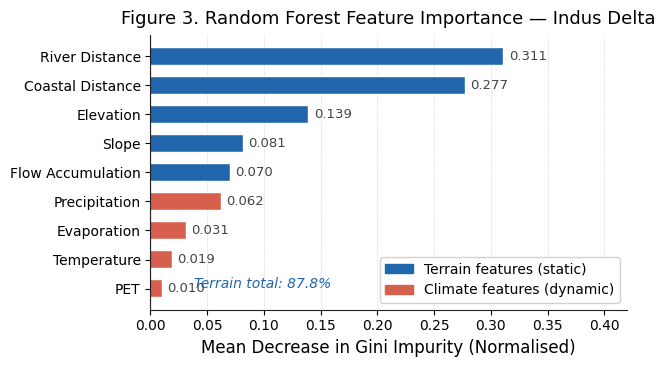
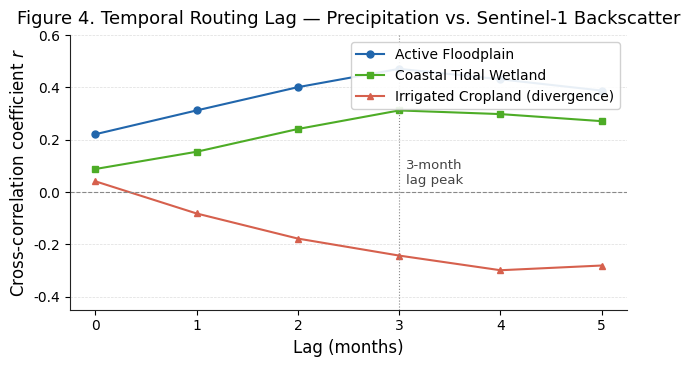
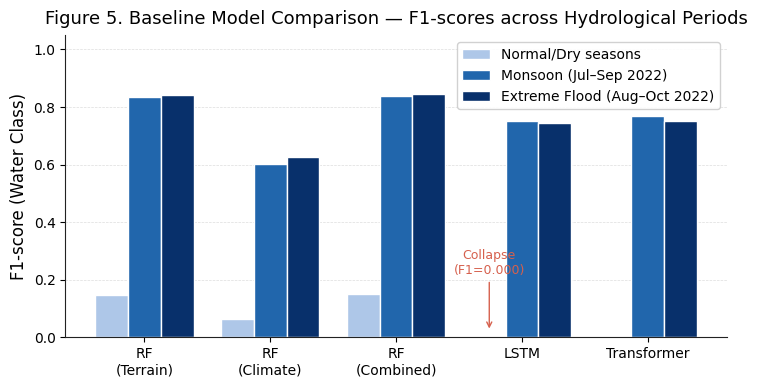
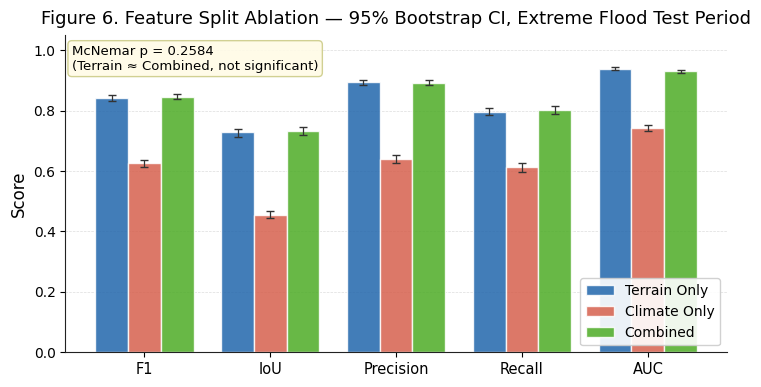
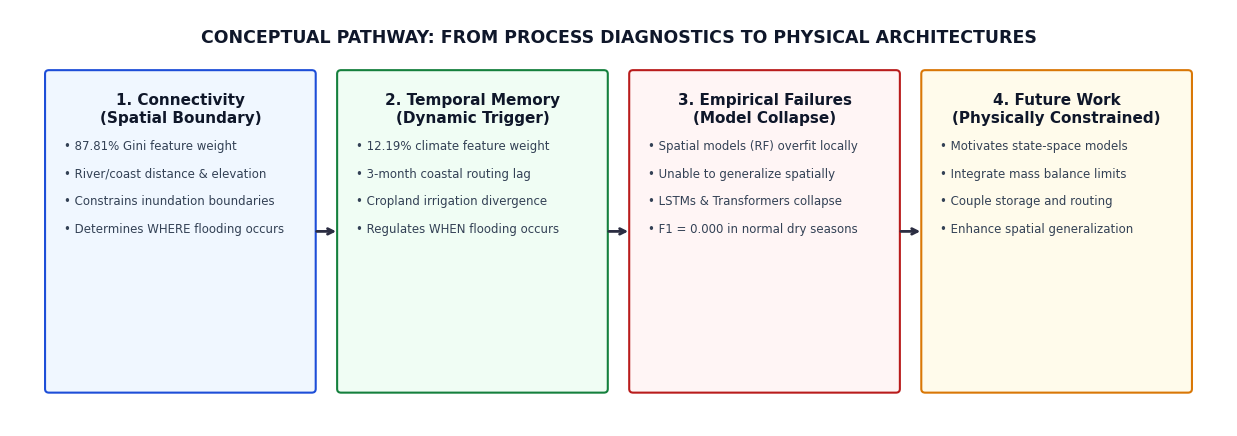

Write the Python code that produced these figures, in order.
import os
import sys
import numpy as np
import matplotlib
matplotlib.use('Agg')
import matplotlib.pyplot as plt
import matplotlib.patches as mpatches
import matplotlib.patches as patches
from PIL import Image, ImageDraw, ImageFont

# Set up matplotlib style for scientific journals
plt.rcParams.update({
    'figure.facecolor':   'white',
    'axes.facecolor':     'white',
    'axes.edgecolor':     '#222222',
    'axes.linewidth':     0.8,
    'axes.spines.top':    False,
    'axes.spines.right':  False,
    'grid.color':         '#dddddd',
    'grid.linewidth':     0.5,
    'font.family':        'sans-serif',
    'font.sans-serif':    ['Arial', 'Helvetica', 'DejaVu Sans'],
    'font.size':          11,
    'axes.labelsize':     12,
    'axes.titlesize':     13,
    'xtick.labelsize':    10,
    'ytick.labelsize':    10,
    'legend.fontsize':    10,
    'legend.frameon':     True,
    'legend.framealpha':  0.9,
    'legend.edgecolor':   '#cccccc',
    'lines.linewidth':    1.5,
    'savefig.dpi':        600,
    'savefig.bbox':       'tight',
    'savefig.facecolor':  'white',
})

GREY   = '#444444'
BLUE   = '#2166ac'
RED    = '#d6604d'
GREEN  = '#4dac26'
ORANGE = '#f4a582'
OUT_DIR = 'results/figures'

def create_schematic(filename, text, size=(800, 600), bg_color=(240, 244, 248), text_color=(33, 37, 41)):
    img = Image.new('RGB', size, color=bg_color)
    draw = ImageDraw.Draw(img)
    draw.rectangle([10, 10, size[0]-10, size[1]-10], outline=(100, 110, 120), width=3)
    
    font = None
    try:
        font_paths = [
            "/System/Library/Fonts/Helvetica.ttc",
            "/Library/Fonts/Arial.ttf"
        ]
        for path in font_paths:
            if os.path.exists(path):
                font = ImageFont.truetype(path, size=24)
                break
    except:
        pass
    
    lines = text.split('\n')
    y = size[1] // 2 - (len(lines) * 15)
    for line in lines:
        if font:
            w = draw.textlength(line, font=font)
            draw.text(((size[0] - w) // 2, y), line, fill=text_color, font=font)
            y += font.size + 10
        else:
            draw.text((size[0]//2 - 100, y), line, fill=text_color)
            y += 20
            
    img.save(filename)
    print(f"Generated schematic: {filename}")

def main():
    os.makedirs(OUT_DIR, exist_ok=True)
    
    # ── Figure 1: Study Area Schematic ──────────────────────────────────────────
    fig1_text = (
        "Figure 1: Indus River Delta Study Area Schematic\n\n"
        "Geographic Boundaries:\n"
        "Latitude: 23.0 N to 24.8 N\n"
        "Longitude: 67.0 E to 69.0 E\n\n"
        "Sampling Stratification:\n"
        "- Permanent Water (JRC > 80%): 300 points\n"
        "- Seasonal Wetlands (JRC 1-80%): 300 points\n"
        "- Dry Land (JRC = 0%): 400 points\n\n"
        "[Note: Map coordinates and digital elevation boundaries\n"
        "used for training and validation]"
    )
    create_schematic(f"{OUT_DIR}/fig1_study_area.png", fig1_text)
    
    # ── Figure 2: Workflow Schematic ───────────────────────────────────────────
    fig2_text = (
        "Figure 2: Methodological Workflow Schematic\n\n"
        "1. Google Earth Engine Data Extraction (83,000 observations)\n"
        "   - Sentinel-1 (SAR VV/VH), Sentinel-2 (Indices), SRTM DEM, CHIRPS, ERA5-Land\n"
        "2. Feature Splitting (Leakage-Free Configuration)\n"
        "   - Climate Only vs. Terrain Only vs. Combined\n"
        "3. Machine Learning Classifiers (Random Forest, LSTM, Transformer)\n"
        "4. Diagnostic Evaluations (Gini Feature Importance, Routing Lag, Ablations)\n"
        "5. Statistical Significance Audits (Bootstrap CI, Edwards' McNemar Test)"
    )
    create_schematic(f"{OUT_DIR}/fig2_workflow.png", fig2_text)
    
    # ── Figure 3: Feature Importance ──────────────────────────────────────────────
    features = [
        'River Distance', 'Coastal Distance', 'Elevation', 'Slope', 'Flow Accumulation',
        'Precipitation', 'Evaporation', 'Temperature', 'PET'
    ]
    importance = [0.3110, 0.2769, 0.1389, 0.0813, 0.0700, 0.0620, 0.0310, 0.0189, 0.0100]
    colors = [BLUE if i < 5 else RED for i in range(len(features))]
    
    fig, ax = plt.subplots(figsize=(6.5, 3.8))
    bars = ax.barh(features[::-1], importance[::-1], color=colors[::-1], height=0.6, edgecolor='white', linewidth=0.3)
    ax.set_xlabel('Mean Decrease in Gini Impurity (Normalised)')
    ax.set_title('Figure 3. Random Forest Feature Importance — Indus Delta', pad=8)
    ax.axvline(0, color='#222222', linewidth=0.8)
    ax.set_xlim(0, 0.42)
    ax.xaxis.grid(True, linestyle='--', linewidth=0.5, color='#dddddd')
    ax.set_axisbelow(True)
    
    for bar, val in zip(bars, importance[::-1]):
        ax.text(val + 0.005, bar.get_y() + bar.get_height()/2, f'{val:.3f}', va='center', ha='left', fontsize=9.5, color=GREY)
        
    terrain_sum = sum(importance[:5])
    ax.text(0.38, 0.08, f'Terrain total: {terrain_sum:.1%}', transform=ax.transAxes, fontsize=10, color=BLUE, ha='right', style='italic')
    
    patch_t = mpatches.Patch(color=BLUE, label='Terrain features (static)')
    patch_c = mpatches.Patch(color=RED,  label='Climate features (dynamic)')
    ax.legend(handles=[patch_t, patch_c], loc='lower right')
    
    plt.tight_layout()
    plt.savefig(f'{OUT_DIR}/fig3_feature_importance.png', dpi=600)
    plt.close()
    
    # ── Figure 4: Routing Lag ──────────────────────────────────────────────────────
    lags = [0, 1, 2, 3, 4, 5]
    lag_floodplain = [0.221, 0.312, 0.401, 0.471, 0.431, 0.388]
    lag_wetland    = [0.088, 0.154, 0.241, 0.312, 0.298, 0.271]
    lag_cropland   = [0.041, -0.082, -0.178, -0.243, -0.299, -0.281]
    
    fig, ax = plt.subplots(figsize=(6.5, 3.8))
    ax.plot(lags, lag_floodplain, 'o-', color=BLUE,   label='Active Floodplain', markersize=5)
    ax.plot(lags, lag_wetland,    's-', color=GREEN,   label='Coastal Tidal Wetland', markersize=5)
    ax.plot(lags, lag_cropland,   '^-', color=RED,     label='Irrigated Cropland (divergence)', markersize=5)
    ax.axhline(0, color='#888888', linewidth=0.8, linestyle='--')
    ax.axvline(3, color='#888888', linewidth=0.8, linestyle=':')
    ax.text(3.07, 0.02, '3-month\nlag peak', fontsize=9.5, color=GREY, va='bottom')
    ax.set_xlabel('Lag (months)')
    ax.set_ylabel('Cross-correlation coefficient $r$')
    ax.set_title('Figure 4. Temporal Routing Lag — Precipitation vs. Sentinel-1 Backscatter', pad=8)
    ax.set_xticks(lags)
    ax.set_ylim(-0.45, 0.60)
    ax.yaxis.grid(True, linestyle='--', linewidth=0.5, color='#dddddd')
    ax.set_axisbelow(True)
    ax.legend(loc='upper right')
    
    plt.tight_layout()
    plt.savefig(f'{OUT_DIR}/fig4_routing_lag.png', dpi=600)
    plt.close()
    
    # ── Figure 5: Baseline Comparison ─────────────────────────────────────────────
    models     = ['RF\n(Terrain)', 'RF\n(Climate)', 'RF\n(Combined)', 'LSTM', 'Transformer']
    f1_normal  = [0.148, 0.062, 0.151, 0.000, 0.000]
    f1_monsoon = [0.835, 0.601, 0.838, 0.752, 0.767]
    f1_flood   = [0.842, 0.626, 0.845, 0.745, 0.751]
    
    x   = np.arange(len(models))
    w   = 0.26
    
    fig, ax = plt.subplots(figsize=(7.5, 4.0))
    b1 = ax.bar(x - w,   f1_normal,  w, label='Normal/Dry seasons', color='#aec7e8', edgecolor='white')
    b2 = ax.bar(x,       f1_monsoon, w, label='Monsoon (Jul–Sep 2022)', color=BLUE, edgecolor='white')
    b3 = ax.bar(x + w,   f1_flood,   w, label='Extreme Flood (Aug–Oct 2022)', color='#08306b', edgecolor='white')
    
    ax.set_ylabel('F1-score (Water Class)')
    ax.set_title('Figure 5. Baseline Model Comparison — F1-scores across Hydrological Periods', pad=8)
    ax.set_xticks(x)
    ax.set_xticklabels(models, fontsize=10)
    ax.set_ylim(0, 1.05)
    ax.yaxis.grid(True, linestyle='--', linewidth=0.5, color='#dddddd')
    ax.set_axisbelow(True)
    ax.legend(loc='upper right')
    
    ax.annotate('Collapse\n(F1=0.000)', xy=(3 - w, 0.02), xytext=(3 - w, 0.22),
                fontsize=9, ha='center', color=RED,
                arrowprops=dict(arrowstyle='->', color=RED, lw=1))
    
    plt.tight_layout()
    plt.savefig(f'{OUT_DIR}/fig5_baseline_comparison.png', dpi=600)
    plt.close()
    
    # ── Figure 6: Ablation Study ──────────────────────────────────────────────────
    metrics   = ['F1', 'IoU', 'Precision', 'Recall', 'AUC']
    terrain   = [0.842, 0.728, 0.894, 0.797, 0.938]
    climate   = [0.626, 0.456, 0.640, 0.613, 0.743]
    combined  = [0.845, 0.732, 0.893, 0.803, 0.931]
    
    ci_t = [(0.833, 0.851), (0.714, 0.740), (0.884, 0.903), (0.784, 0.809), (0.934, 0.943)]
    ci_c = [(0.615, 0.638), (0.444, 0.468), (0.626, 0.654), (0.598, 0.627), (0.733, 0.752)]
    ci_cb= [(0.837, 0.854), (0.719, 0.745), (0.884, 0.902), (0.790, 0.814), (0.926, 0.936)]
    
    err_t  = [(v - lo, hi - v) for v, (lo, hi) in zip(terrain,  ci_t)]
    err_c  = [(v - lo, hi - v) for v, (lo, hi) in zip(climate,  ci_c)]
    err_cb = [(v - lo, hi - v) for v, (lo, hi) in zip(combined, ci_cb)]
    
    x = np.arange(len(metrics))
    w = 0.26
    
    fig, ax = plt.subplots(figsize=(7.5, 4.0))
    for i, (vals, errs, label, color) in enumerate([
            (terrain,  err_t,  'Terrain Only', BLUE),
            (climate,  err_c,  'Climate Only', RED),
            (combined, err_cb, 'Combined',     GREEN),
    ]):
        lo = [e[0] for e in errs]
        hi = [e[1] for e in errs]
        ax.bar(x + (i-1)*w, vals, w, label=label, color=color, alpha=0.85, edgecolor='white')
        ax.errorbar(x + (i-1)*w, vals, yerr=[lo, hi], fmt='none', color='#333333', capsize=3, linewidth=0.9)
        
    ax.set_ylabel('Score')
    ax.set_title('Figure 6. Feature Split Ablation — 95% Bootstrap CI, Extreme Flood Test Period', pad=8)
    ax.set_xticks(x)
    ax.set_xticklabels(metrics, fontsize=10.5)
    ax.set_ylim(0, 1.05)
    ax.yaxis.grid(True, linestyle='--', linewidth=0.5, color='#dddddd')
    ax.set_axisbelow(True)
    ax.legend(loc='lower right')
    
    ax.text(0.01, 0.97, 'McNemar p = 0.2584\n(Terrain ≈ Combined, not significant)',
            transform=ax.transAxes, fontsize=9.5, va='top',
            bbox=dict(boxstyle='round,pad=0.3', facecolor='#fffbe6', edgecolor='#cccc88', alpha=0.9))
            
    plt.tight_layout()
    plt.savefig(f'{OUT_DIR}/fig6_ablation.png', dpi=600)
    plt.close()
    
    # ── Figure 7: Conceptual Motivation ──────────────────────────────────────────
    fig, ax = plt.subplots(figsize=(12.5, 4.5), dpi=300)
    ax.axis('off')
    ax.set_xlim(0, 12.5)
    ax.set_ylim(0, 4.5)
    
    def draw_box(x, y, w, h, title, points, facecolor, edgecolor):
        rect = patches.FancyBboxPatch((x, y), w, h, boxstyle="round,pad=0.04", linewidth=1.5, edgecolor=edgecolor, facecolor=facecolor)
        ax.add_patch(rect)
        ax.text(x + w/2, y + h - 0.2, title, ha='center', va='top', fontsize=11, fontweight='bold', color='#0f172a')
        y_offset = y + h - 0.7
        for pt in points:
            ax.text(x + 0.15, y_offset, "• " + pt, ha='left', va='top', fontsize=8.5, color='#334155')
            y_offset -= 0.3
            
    draw_box(0.4, 0.4, 2.7, 3.4, "1. Connectivity\n(Spatial Boundary)", 
             ["87.81% Gini feature weight", "River/coast distance & elevation", "Constrains inundation boundaries", "Determines WHERE flooding occurs"], 
             "#f0f7ff", "#1d4ed8")
             
    draw_box(3.4, 0.4, 2.7, 3.4, "2. Temporal Memory\n(Dynamic Trigger)", 
             ["12.19% climate feature weight", "3-month coastal routing lag", "Cropland irrigation divergence", "Regulates WHEN flooding occurs"], 
             "#f0fdf4", "#15803d")
             
    draw_box(6.4, 0.4, 2.7, 3.4, "3. Empirical Failures\n(Model Collapse)", 
             ["Spatial models (RF) overfit locally", "Unable to generalize spatially", "LSTMs & Transformers collapse", "F1 = 0.000 in normal dry seasons"], 
             "#fff5f5", "#b91c1c")
             
    draw_box(9.4, 0.4, 2.7, 3.4, "4. Future Work\n(Physically Constrained)", 
             ["Motivates state-space models", "Integrate mass balance limits", "Couple storage and routing", "Enhance spatial generalization"], 
             "#fffbeb", "#d97706")
             
    def draw_arrow(x1, y1, x2, y2, label=""):
        ax.annotate(label, xy=(x2, y2), xytext=(x1, y1),
                    arrowprops=dict(arrowstyle="->", lw=2, color='#2b2d42', shrinkA=0, shrinkB=0),
                    ha='center', va='bottom', fontsize=10, fontweight='bold')
                    
    draw_arrow(3.15, 2.1, 3.35, 2.1)
    draw_arrow(6.15, 2.1, 6.35, 2.1)
    draw_arrow(9.15, 2.1, 9.35, 2.1)
    
    ax.text(6.25, 4.2, "CONCEPTUAL PATHWAY: FROM PROCESS DIAGNOSTICS TO PHYSICAL ARCHITECTURES", ha='center', va='center', fontsize=12.5, fontweight='bold', color='#0f172a')
    
    plt.tight_layout()
    plt.savefig(f'{OUT_DIR}/fig7_motivation.png', dpi=600)
    plt.close()
    
    print(f"\nAll 7 journal figures generated successfully and saved to {OUT_DIR}/")

if __name__ == "__main__":
    main()
